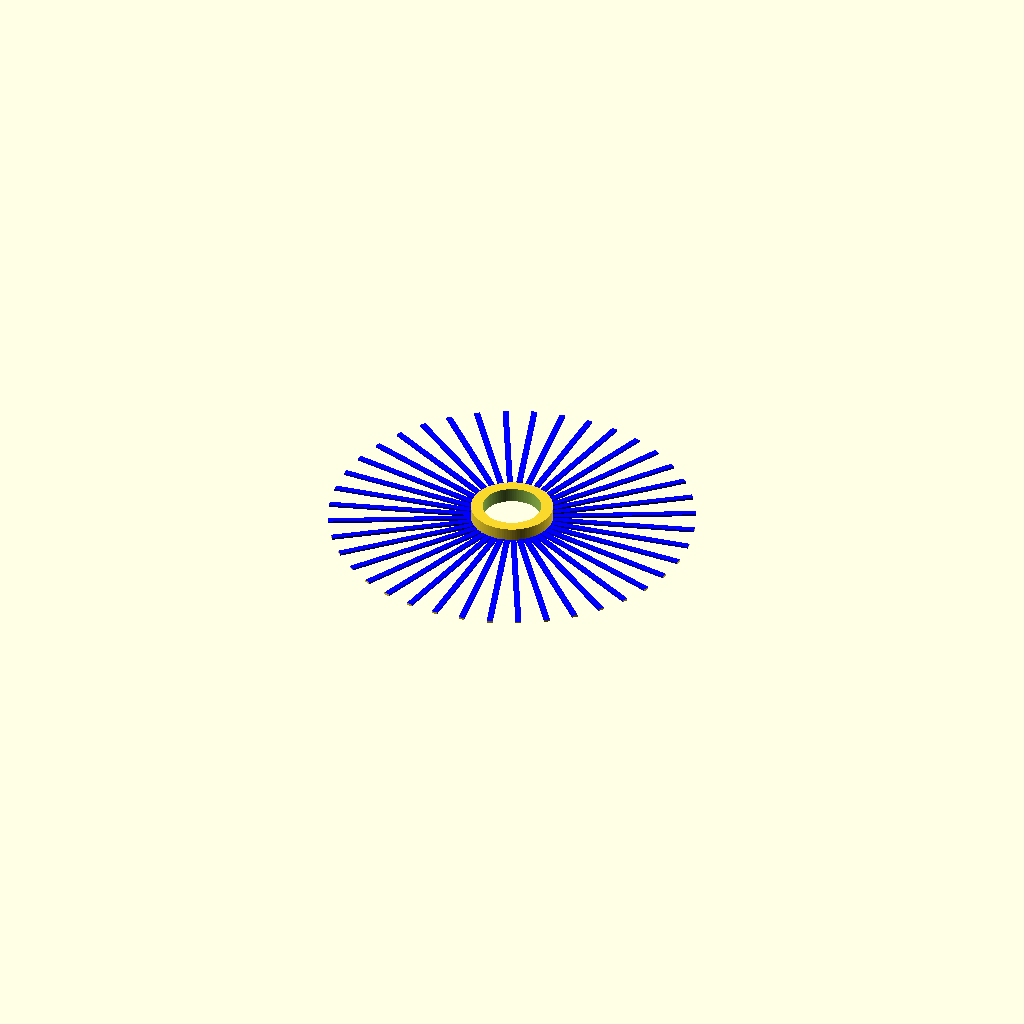
Cell 1: rendered with the file's own defaults.
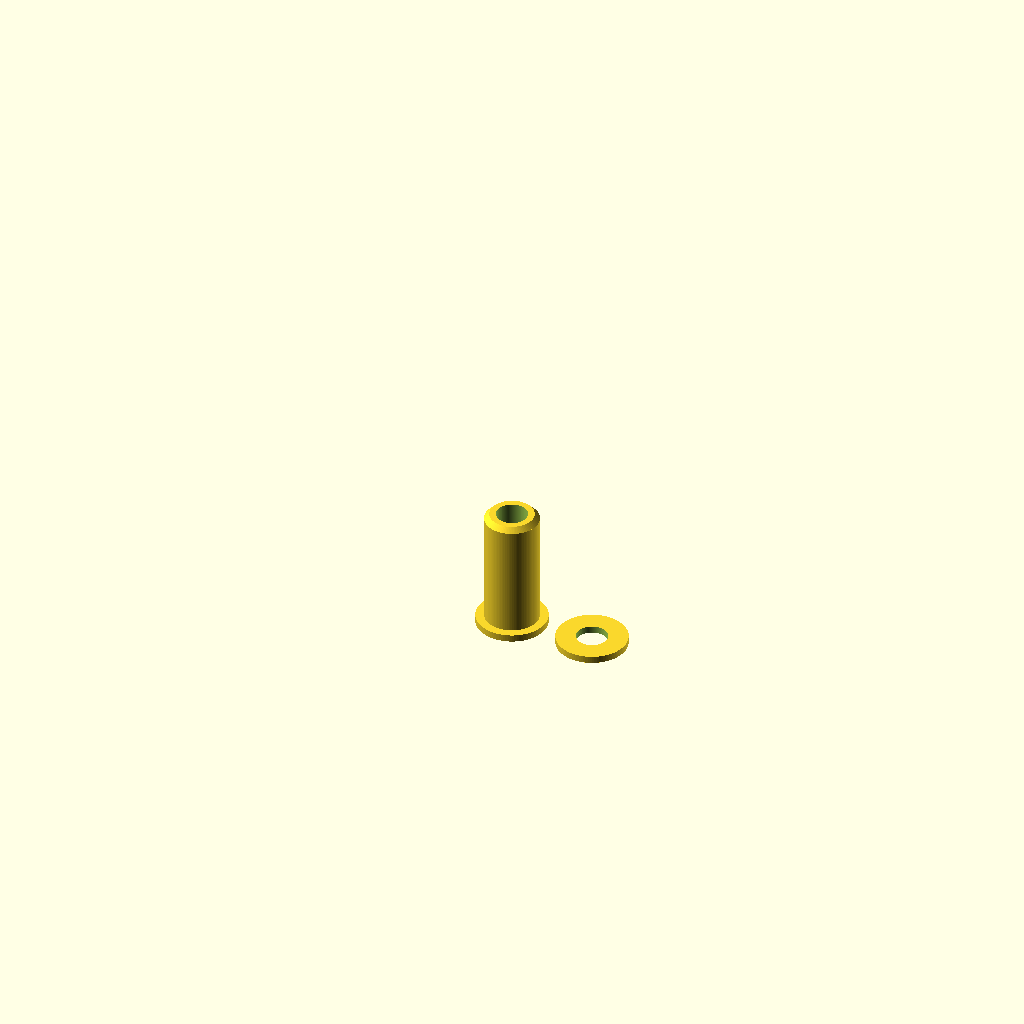
Cell 2: print = 1 (everything else at default).
All cells are drawn from one camera (rotation 55°, 0°, 25°, orthographic, colour scheme Cornfield), so only the parameter changes between them.
The OpenSCAD source (inputs/thingiverse/files/thing-980106/files/Mark-brush-2.7.4-web2.scad):
//bottle brush creator - v2.7.4
//Mark G. Peeters August 16, 2015 CC BY-SA
//inspired by drooloops flowers
//more details are posted here:
//https://www.youmagine.com/designs/bottle-brush-customizable/
//http://www.thingiverse.com/thing:980106
// preview[view:west, tilt:top diagonal]


/* [choose parts to print] */
//print what?
print=0;//[0:bristles_layer,1:centerpost]
//for keyed center only (see post settings tab) - number stagger layers used
staggers=2;//[2:two stagger parts,3:three stagger parts]
//which stagger to print, generate one at a time, NOTE!- there will be a notch made in the center support corresponding the the part number. So 1st part has one notch, 2nd part has 2 notches, etc
stag_num=1;//[1:1st stagger part,2:2nd stagger part,3:3rd stagger part]

/* [brush settings] */
//number of bristle per layer
b_number=40; //[1:50]
//outer radius of brush bristle
brush_od=25;//25
//center support radius outer OD
center_support=5.6;//5.6
//center support radius of hole ID
center_hole=4;//4

/* [central post settings] */
//center keyed? this make center a D hole
center_key=0;//[0:no,1:yes]
//decimal percent key depth from center zero to one
center_key_depth=0.6;//0.6
//length of central post
post_z=16;//16
//mount hole radius
post_mount_hole=2.2;//2.2
//fit tolerance, radius value
tol=0.2;//0.2

/* [advanced settings] */
//bristle width - flatness
b_width=0.8;//0.8
//bristle height - thickness
b_height=0.3;//0.3
//bristle layer spacing on shaft - how far in between bristles (NOTE: minimum setting is equal to bristle height
b_space_z=2;//2
//bristle rise above print bed, zero for flat, 0.3 or more for drooloop
b_rize=0.0;//0.0
//central post transition at tip
post_tip_z=0.7;//0.7
//central post mm to shrink at tip
post_tip_shrink=0.7;//0.7

/* [Hidden] */

//key rotation
key_rot=(360/b_number)/staggers;
//key_rot=40;

//handle parameters
//brush handle or mount hole (not used in 2.7)
handle=0;//[0:handle,1:mount hole]
handle_length=50;//length of handle if used
handle_radius=5;//radius for handle if used make smaller that hole
$fn=100;

if (print==0){//print bristle layer
   
    if (center_key==1){
   difference(){//put layer indicator on bristle
       union(){
  layer(b_number,b_width,brush_od,b_height,center_hole,center_support,b_space_z,b_rize);  
    holekey(center_hole,key_rot*stag_num,b_space_z,center_support,center_key_depth);
       }//end union
    translate([0,0,b_space_z-0.2])bristles_ind(stag_num,b_width,brush_od,b_height);
   }//end diff bristle indicator
  }
  
  if (center_key==0){
  layer(b_number,b_width,brush_od,b_height,center_hole,center_support,b_space_z,b_rize);  
  }
}
//end print choices



if (print==1){//print center post
    
if (handle==1){//add handle    
post(center_hole,post_z,center_key_depth,tol,post_tip_z,post_tip_shrink);
    translate([0,0,post_z])cylinder(r=handle_radius,h=handle_length);
}//end add handle          
  
   if (handle==0){//make hole    
   rotate([180,0,0])difference(){
post(center_hole,post_z,center_key_depth,tol,post_tip_z,post_tip_shrink);
    translate([0,0,-(post_tip_z+1)])cylinder(r=post_mount_hole,h=post_z+post_tip_z+5,$fn=100);
   }//end diff
}//end add hole  

//add cap
rotate([180,0,0])difference(){
translate([center_hole*3,0,post_z])cylinder(r=center_hole+1,h=1);
translate([center_hole*3,0,-(post_tip_z+1)])cylinder(r=post_mount_hole,h=post_z+post_tip_z+5,$fn=100);
   }//end diff
   
   
}
//end print choices



//make a layer-------------------------------------------
module layer(b_number,b_width,brush_od,b_height,center_hole,center_support,b_space_z,b_rize){
difference(){
// make the too long bristle shape
difference(){
    union(){
        translate([0,0,b_rize])bristles(b_number,b_width,brush_od+2,b_height);
        ring(center_hole,center_support,b_space_z);
    }//end union
    translate([0,0,-1])cylinder(r=center_hole,h=b_space_z+2);
  };//end diff
//trimm the bristles
  translate([0,0,-1])ring(brush_od,sqrt(brush_od*brush_od+(b_width*b_width)/4)+4,b_space_z+2);
  }//end layer diff
  
  
  }
  //end mod layer
  
  
//add key?-------------------
  module holekey(center_hole,key_rot,b_space_z,center_support,center_key_depth){
if (center_key==1){
difference(){
    translate((center_hole*(0.5+center_key_depth))*[sin(key_rot), -cos(key_rot),0])
    translate([0,0,b_space_z/2])
    rotate([0,0,key_rot])
    cube([center_support*2,center_hole,b_space_z],center=true);
    
    translate([0,0,-1])ring(center_support,center_support*2,b_space_z+2);
            }//end diff
            }//-----end add key------------------
        }
//end mod holekey---------------------------
  
     
//!bristles(b_number,b_width,brush_od,b_height);
module bristles(b_number,b_width,brush_od,b_height){
    for (i=[1:b_number]) {//single petal layer
			rotate ([0,0,i*360/b_number])
			color ("blue")
    translate([-b_width/2,0,0])cube([b_width,brush_od,b_height]);
		}//end i single petal layer
    };//end modle bristles
module ring(ring_inside,ring_outside,ring_height){
   difference(){
        cylinder(r=ring_outside,h=ring_height);
    translate([0,0,-1])cylinder(r=ring_inside,h=ring_height+2);
   }//end diff    
}//end mod ring

module bristles_ind(b_number,b_width,brush_od,b_height){
    for (i=[1:b_number]) {//single petal layer
			rotate ([0,0,i*30])
			color ("blue")
    translate([-b_width/2,0,0])cube([b_width,brush_od+2,b_height]);
		}//end i single petal layer
    };//end modle bristles




//!post(center_hole,tol);
module post(center_hole,post_z,center_key_depth,tol,post_tip_z,post_tip_shrink){
//main 
    keyed_cylinder(center_hole,post_z,center_key,center_key_depth,tol);
//tip for easy assembly
    hull(){
    keyed_cylinder(center_hole,0.01,center_key,center_key_depth,tol);
    translate([0,0,-post_tip_z])
    //scale([.9,.9,1])
    keyed_cylinder(center_hole-post_tip_shrink,0.01,center_key,center_key_depth,tol);
    }//end hull
//collar
    translate([0,0,post_z])cylinder(r=center_hole+1,h=1);   
};//end mod post


//!keyed_cylinder(center_hole,post_z,center_key,center_key_depth,tol);
module keyed_cylinder(od,tall,center_key,center_key_depth,tol){
    if (center_key==1){
difference(){
    cylinder(r=od-tol,h=tall);
    translate([0,((od*(0.5+center_key_depth))-tol),0])
    translate([0,0,tall/2])
    cube([od*2,od,tall+2],center=true);
    }//end diff
}//end if keyed
if (center_key==0){
cylinder(r=od-tol,h=tall);
}//end if not keyed
}
//end module keyed_cylinder
Parameter table extracted from the source (name, type, default, range or options):
print: number, default 0, options 0, 1
staggers: number, default 2, options 2, 3
stag_num: number, default 1, options 1, 2, 3
b_number: number, default 40, range 1 to 50
brush_od: number, default 25
center_support: number, default 5.6
center_hole: number, default 4
center_key: number, default 0, options 0, 1
center_key_depth: number, default 0.6
post_z: number, default 16
post_mount_hole: number, default 2.2
tol: number, default 0.2
b_width: number, default 0.8
b_height: number, default 0.3
b_space_z: number, default 2
b_rize: number, default 0
post_tip_z: number, default 0.7
post_tip_shrink: number, default 0.7
